Run: headless pygame with SDL's dummy video driver; simulated clock (each Clock.tick advances the game by its frame time, no real sleeping); random seed 0; keys injected as events and as key.get_pressed() state; no mouse input.
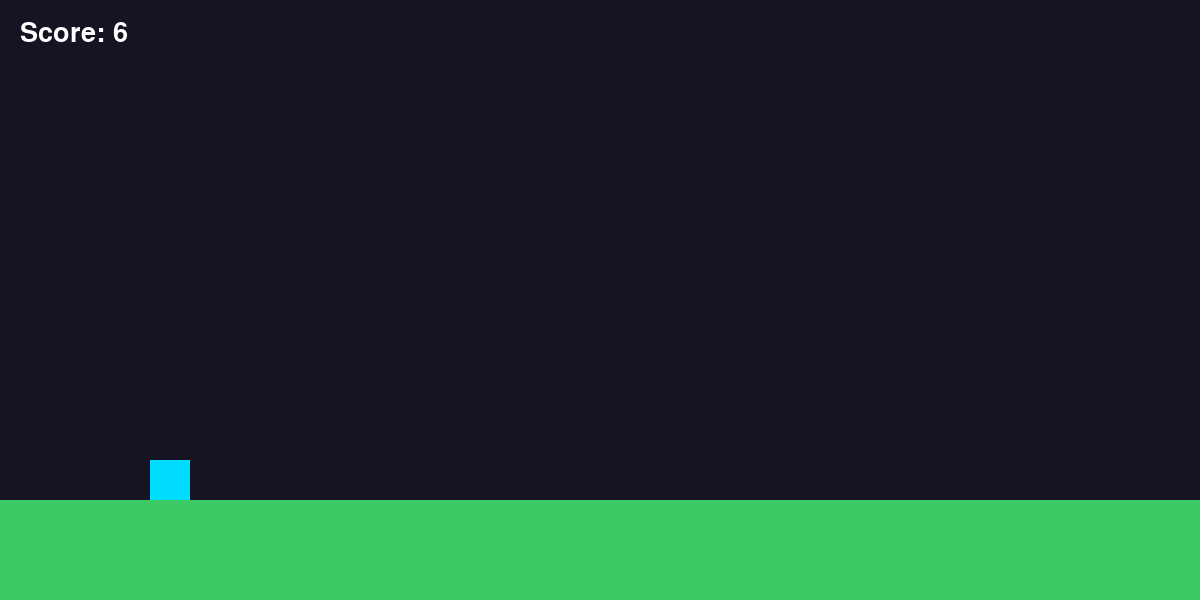
Frame 1 of 4 · flips 1–60 · no input
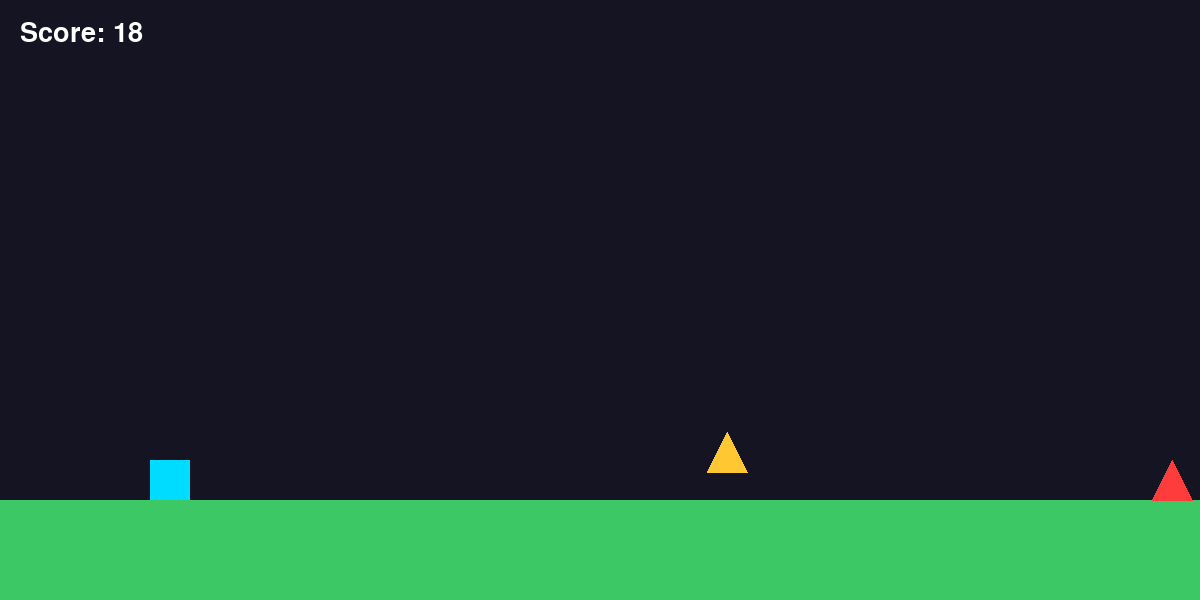
Frame 2 of 4 · flips 61–180 · tapped SPACE, RETURN · held RIGHT (→), D
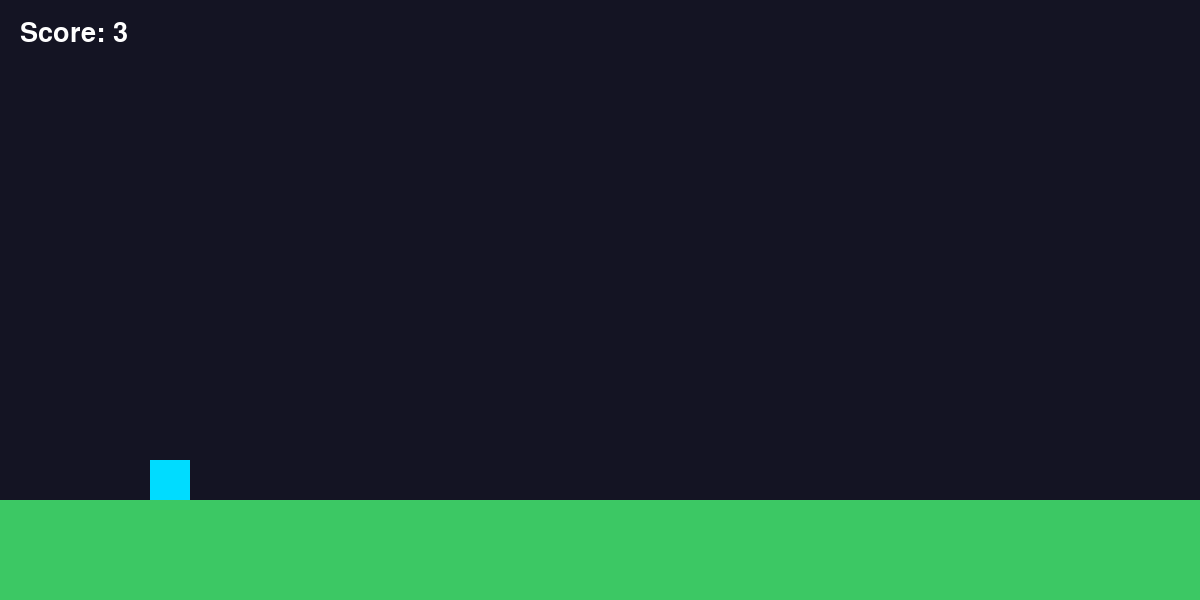
Frame 3 of 4 · flips 181–300 · held DOWN (↓), S
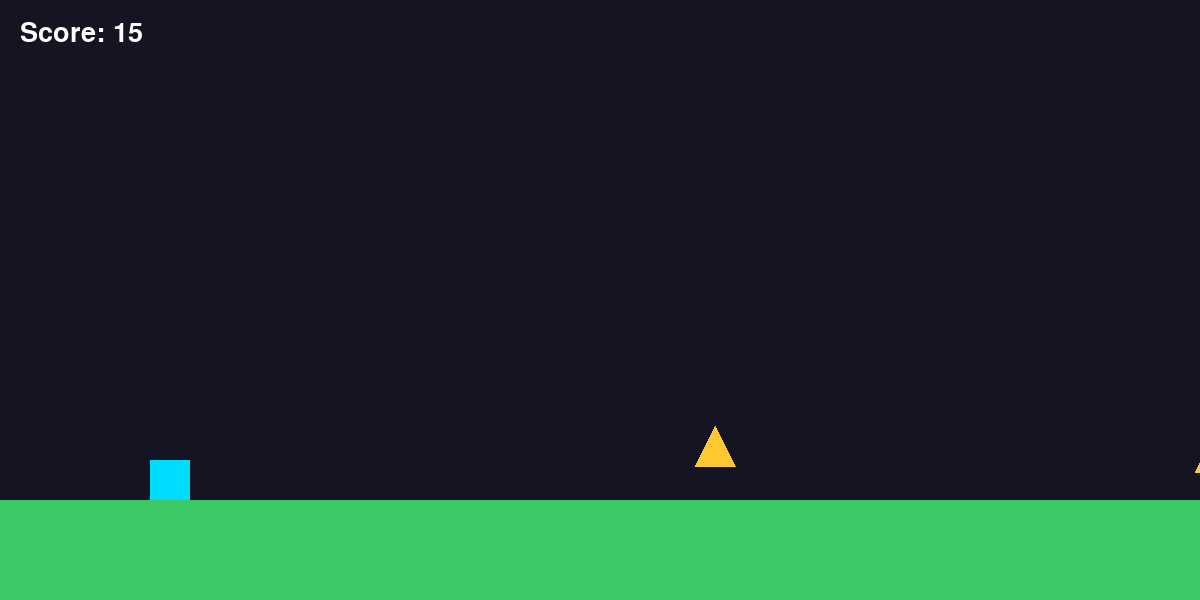
Frame 4 of 4 · flips 301–420 · held LEFT (←), A, UP (↑), W

The pygame program that drew these frames:

import pygame
import random
import sys
import math

# ==========================
# CONFIGURAÇÕES
# ==========================
WIDTH = 1200
HEIGHT = 600

GROUND_Y = 500

PLAYER_SIZE = 40
GRAVITY = 0.8
JUMP_FORCE = -15

WORLD_SPEED = 6

pygame.init()

screen = pygame.display.set_mode((WIDTH, HEIGHT))
pygame.display.set_caption("Geometry Dash Melhorado")

clock = pygame.time.Clock()

font = pygame.font.SysFont(None, 40)

# ==========================
# PLAYER
# ==========================
player = pygame.Rect(
    150,
    GROUND_Y - PLAYER_SIZE,
    PLAYER_SIZE,
    PLAYER_SIZE
)

velocity_y = 0
on_ground = True
rotation = 0

# ==========================
# OBJETOS
# ==========================
platforms = []
spikes = []
moving_spikes = []
gaps = []

score = 0
spawn_timer = 0


# ==========================
# CLASSES
# ==========================
class Platform:

    def __init__(self, x, y, w, h):
        self.rect = pygame.Rect(x, y, w, h)

    def update(self):
        self.rect.x -= WORLD_SPEED

    def draw(self):
        pygame.draw.rect(screen, (100, 220, 255), self.rect)


class Spike:

    def __init__(self, x, y):
        self.rect = pygame.Rect(x, y, 40, 40)

    def update(self):
        self.rect.x -= WORLD_SPEED

    def draw(self):

        pygame.draw.polygon(
            screen,
            (255, 60, 60),
            [
                (self.rect.left, self.rect.bottom),
                (self.rect.centerx, self.rect.top),
                (self.rect.right, self.rect.bottom)
            ]
        )


class MovingSpike:

    def __init__(self, x, y):

        self.rect = pygame.Rect(x, y, 40, 40)

        self.start_y = y
        self.direction = 1
        self.range = 80
        self.speed = 2

    def update(self):

        self.rect.x -= WORLD_SPEED

        self.rect.y += self.direction * self.speed

        if self.rect.y > self.start_y + self.range:
            self.direction = -1

        if self.rect.y < self.start_y:
            self.direction = 1

    def draw(self):

        pygame.draw.polygon(
            screen,
            (255, 200, 50),
            [
                (self.rect.left, self.rect.bottom),
                (self.rect.centerx, self.rect.top),
                (self.rect.right, self.rect.bottom)
            ]
        )


class Gap:

    def __init__(self, x, width):
        self.rect = pygame.Rect(
            x,
            GROUND_Y,
            width,
            HEIGHT - GROUND_Y
        )

    def update(self):
        self.rect.x -= WORLD_SPEED

    def draw(self):
        pygame.draw.rect(screen, (20, 20, 35), self.rect)


# ==========================
# RESET
# ==========================
def reset_game():

    global velocity_y
    global on_ground
    global score
    global rotation

    player.x = 150
    player.y = GROUND_Y - PLAYER_SIZE

    velocity_y = 0
    on_ground = True

    score = 0
    rotation = 0

    platforms.clear()
    spikes.clear()
    moving_spikes.clear()
    gaps.clear()


# ==========================
# GERADOR DE FASE
# ==========================
def generate_section():

    section_type = random.randint(0, 4)

    x = WIDTH + random.randint(0, 150)

    # ESPINHO NO CHÃO
    if section_type == 0:

        spikes.append(
            Spike(x, GROUND_Y - 40)
        )

    # PLATAFORMA + ESPINHO
    elif section_type == 1:

        plat = Platform(
            x,
            GROUND_Y - 120,
            180,
            20
        )

        platforms.append(plat)

        spikes.append(
            Spike(
                x + 70,
                GROUND_Y - 160
            )
        )

    # BURACO
    elif section_type == 2:

        gaps.append(
            Gap(
                x,
                random.randint(80, 150)
            )
        )

    # ESPINHO MÓVEL
    elif section_type == 3:

        moving_spikes.append(
            MovingSpike(
                x,
                GROUND_Y - 100
            )
        )

    # DUPLO ESPINHO
    else:

        spikes.append(
            Spike(x, GROUND_Y - 40)
        )

        spikes.append(
            Spike(x + 50, GROUND_Y - 40)
        )


# ==========================
# LOOP PRINCIPAL
# ==========================
running = True

while running:

    clock.tick(60)

    # ----------------------
    # EVENTOS
    # ----------------------
    for event in pygame.event.get():

        if event.type == pygame.QUIT:
            running = False

        if event.type == pygame.KEYDOWN:

            if event.key == pygame.K_SPACE:

                if on_ground:
                    velocity_y = JUMP_FORCE
                    on_ground = False

    # ----------------------
    # GERADOR
    # ----------------------
    spawn_timer += 1

    if spawn_timer > 80:
        generate_section()
        spawn_timer = 0

    # ----------------------
    # MOVIMENTO PLAYER
    # ----------------------
    velocity_y += GRAVITY
    player.y += velocity_y

    on_ground = False

    # CHÃO
    if player.bottom >= GROUND_Y:

        inside_gap = False

        for gap in gaps:

            if gap.rect.left < player.centerx < gap.rect.right:
                inside_gap = True
                break

        if not inside_gap:

            player.bottom = GROUND_Y
            velocity_y = 0
            on_ground = True

    # PLATAFORMAS
    for platform in platforms:

        if velocity_y >= 0:

            if player.colliderect(platform.rect):

                if player.bottom - velocity_y <= platform.rect.top:

                    player.bottom = platform.rect.top
                    velocity_y = 0
                    on_ground = True

    # ROTAÇÃO
    if not on_ground:
        rotation += 8
    else:
        rotation = (rotation // 90) * 90

    # ----------------------
    # UPDATE OBJETOS
    # ----------------------
    for obj in platforms:
        obj.update()

    for obj in spikes:
        obj.update()

    for obj in moving_spikes:
        obj.update()

    for obj in gaps:
        obj.update()

    # ----------------------
    # REMOVER OBJETOS
    # ----------------------
    platforms = [p for p in platforms if p.rect.right > 0]
    spikes = [s for s in spikes if s.rect.right > 0]
    moving_spikes = [m for m in moving_spikes if m.rect.right > 0]
    gaps = [g for g in gaps if g.rect.right > 0]

    # ----------------------
    # COLISÕES
    # ----------------------
    for spike in spikes:

        if player.colliderect(spike.rect):
            reset_game()

    for spike in moving_spikes:

        if player.colliderect(spike.rect):
            reset_game()

    # caiu no buraco
    if player.top > HEIGHT:
        reset_game()

    # ----------------------
    # SCORE
    # ----------------------
    score += 1

    # ----------------------
    # DESENHO
    # ----------------------
    screen.fill((20, 20, 35))

    # chão
    pygame.draw.rect(
        screen,
        (60, 200, 100),
        (
            0,
            GROUND_Y,
            WIDTH,
            HEIGHT - GROUND_Y
        )
    )

    # buracos
    for gap in gaps:
        gap.draw()

    # plataformas
    for platform in platforms:
        platform.draw()

    # espinhos
    for spike in spikes:
        spike.draw()

    # espinhos móveis
    for spike in moving_spikes:
        spike.draw()

    # cubo girando
    cube_surface = pygame.Surface(
        (PLAYER_SIZE, PLAYER_SIZE),
        pygame.SRCALPHA
    )

    pygame.draw.rect(
        cube_surface,
        (0, 220, 255),
        (0, 0, PLAYER_SIZE, PLAYER_SIZE)
    )

    rotated_cube = pygame.transform.rotate(
        cube_surface,
        rotation
    )

    cube_rect = rotated_cube.get_rect(
        center=player.center
    )

    screen.blit(rotated_cube, cube_rect)

    score_text = font.render(
        f"Score: {score // 10}",
        True,
        (255, 255, 255)
    )

    screen.blit(score_text, (20, 20))

    pygame.display.flip()

pygame.quit()
sys.exit()
